Run: headless pygame with SDL's dummy video driver; simulated clock (each Clock.tick advances the game by its frame time, no real sleeping); random seed 0; keys injected as events and as key.get_pressed() state; no mouse input.
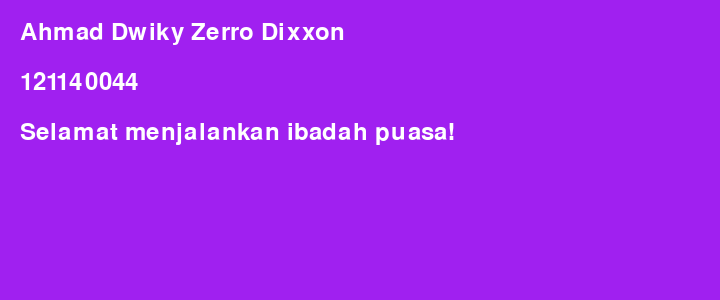
Frame 1 of 4 · flips 1–60 · no input
Frame 2 of 4 · flips 61–180 · tapped SPACE, RETURN · held RIGHT (→), D · screen unchanged from frame 1, image omitted
Frame 3 of 4 · flips 181–300 · held DOWN (↓), S · screen unchanged from frame 2, image omitted
Frame 4 of 4 · flips 301–420 · held LEFT (←), A, UP (↑), W · screen unchanged from frame 3, image omitted

The pygame program that drew these frames:


import pygame

pygame.init()
screen = pygame.display.set_mode((720, 300))
clock = pygame.time.Clock()
running = True

while running:
    for event in pygame.event.get():
        if event.type == pygame.QUIT:
            running = False

    screen.fill("purple")

    my_font = pygame.font.SysFont('Comic Sans Ms', 36)
    nama = my_font.render("Ahmad Dwiky Zerro Dixxon", True, (255, 255, 255))
    screen.blit(nama,(20,20))

    nim = my_font.render("121140044", True, (255, 255, 255))
    screen.blit(nim,(20,70))

    ucapan = my_font.render("Selamat menjalankan ibadah puasa!", True, (255, 255, 255))
    screen.blit(ucapan,(20,120))

  
    pygame.display.update()
    clock.tick(60)  

pygame.quit()
